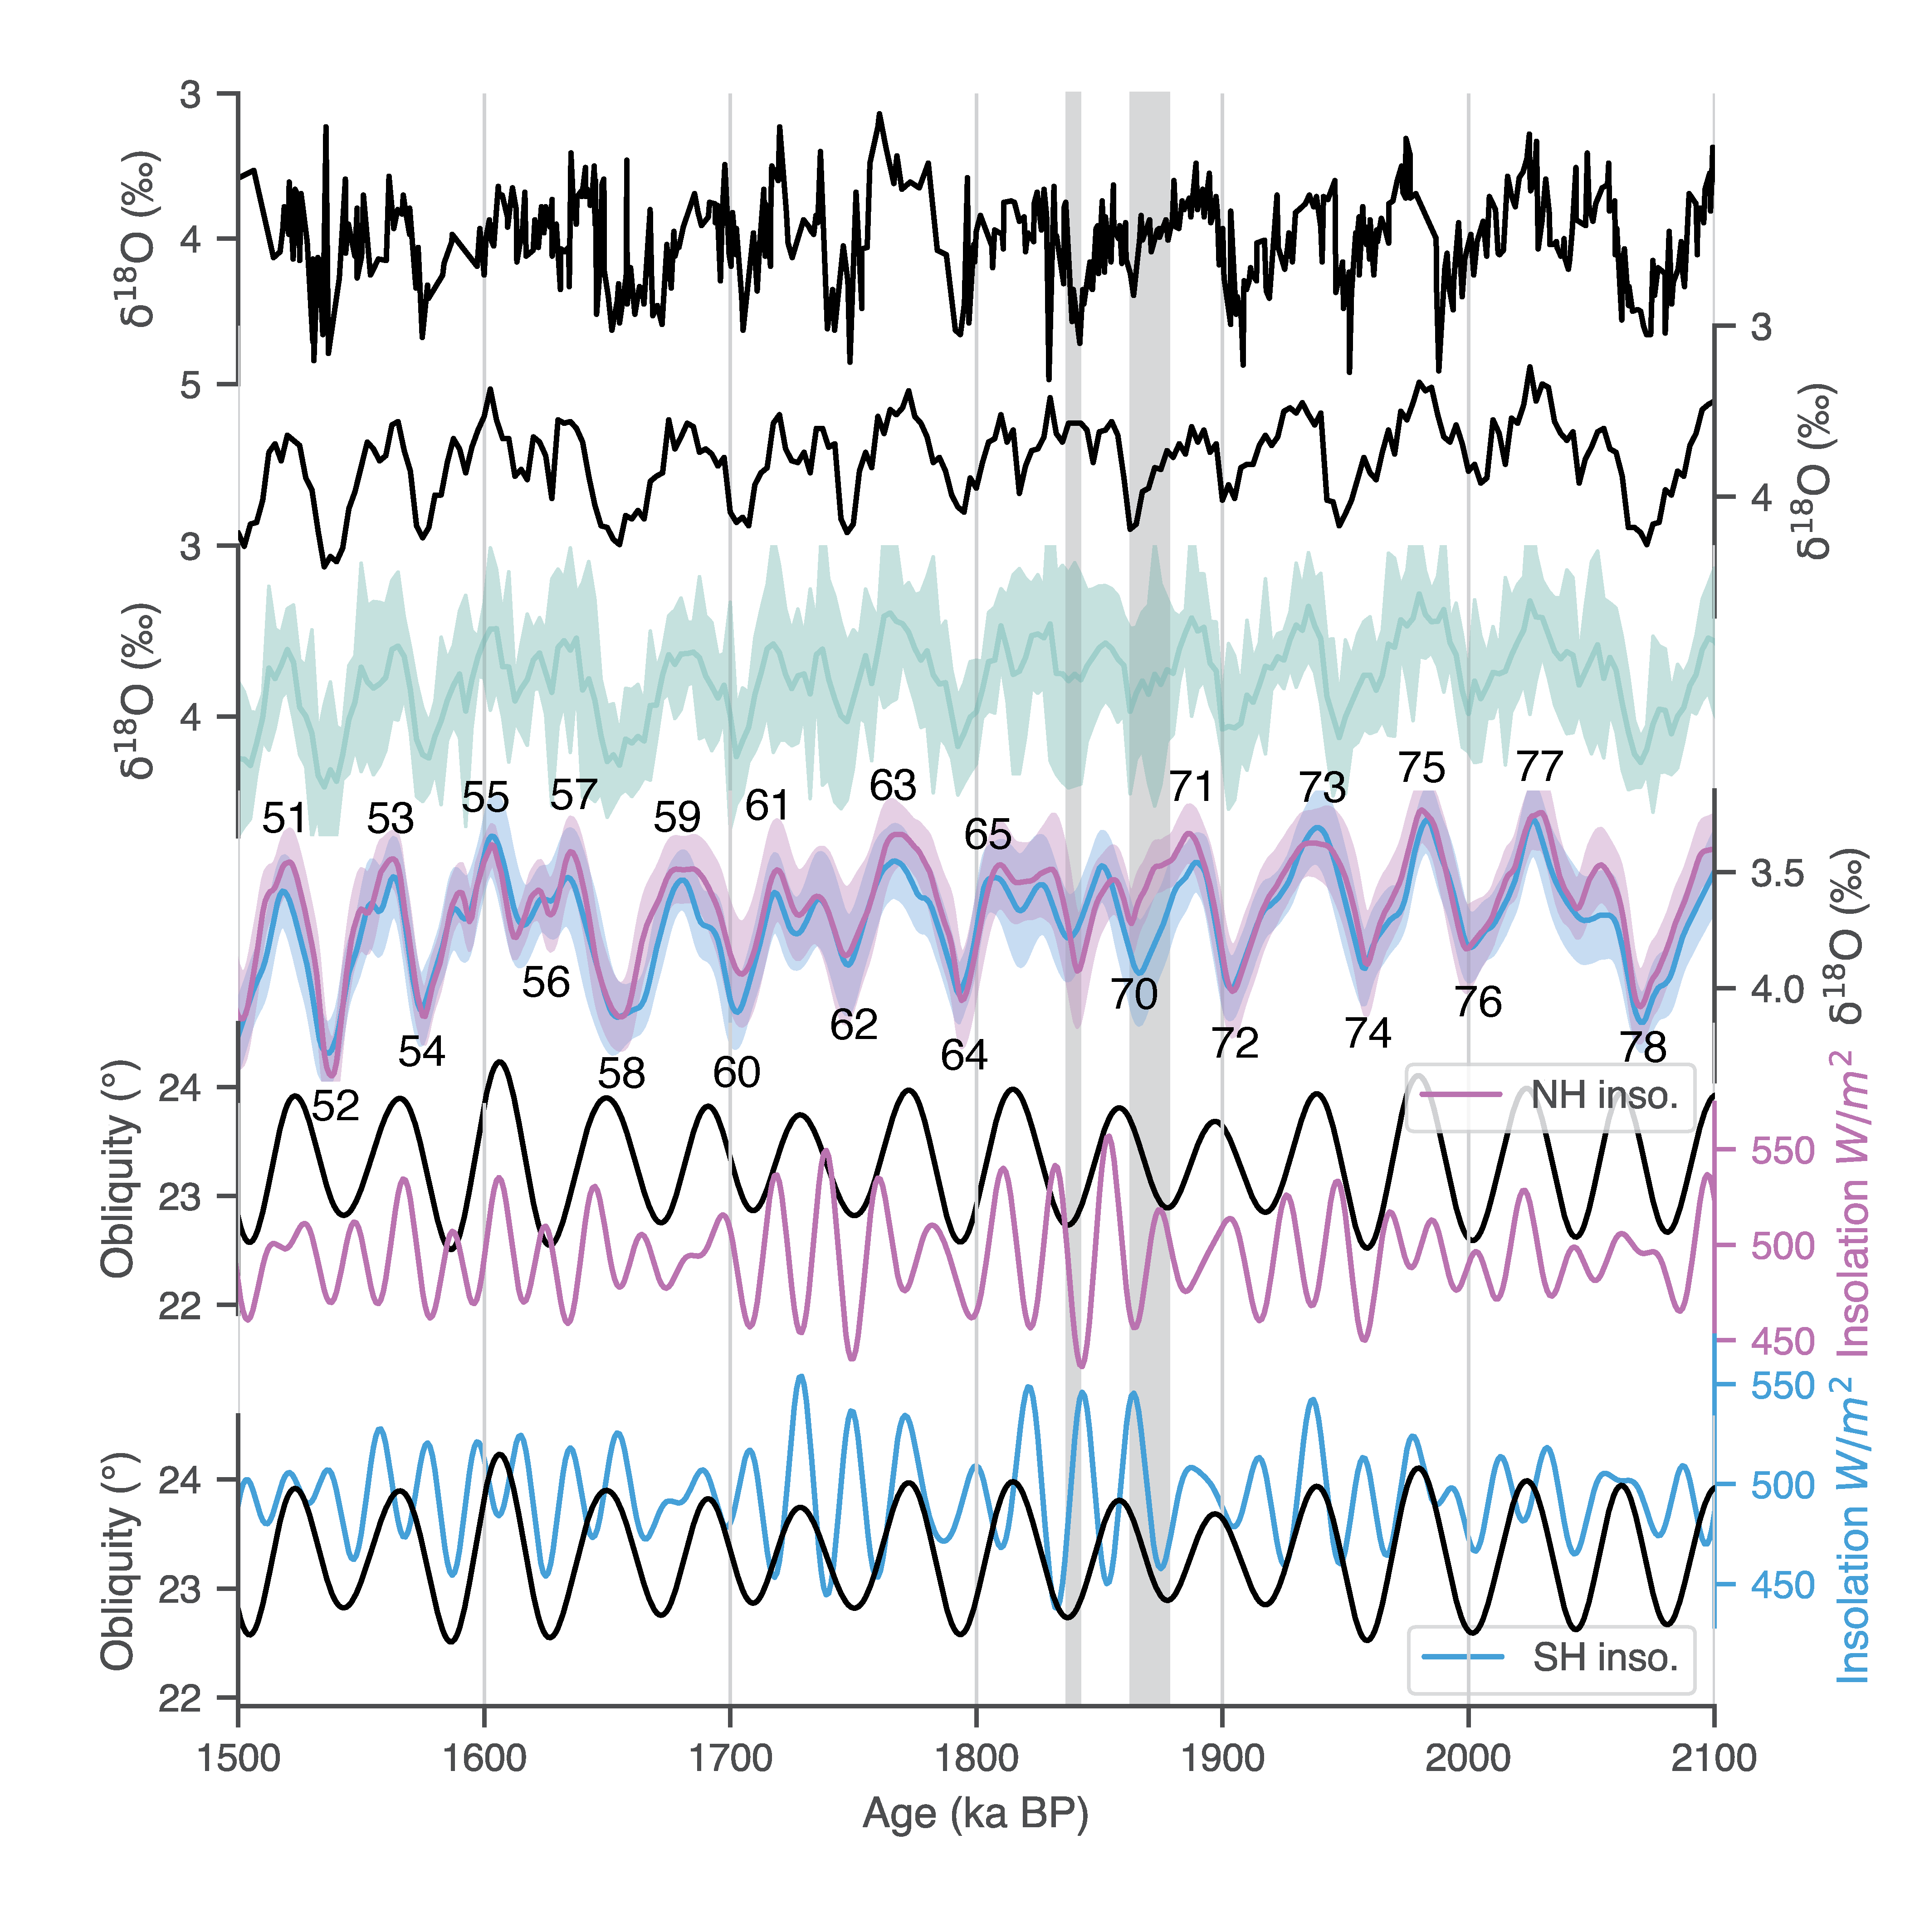

Here is the Python script that generated this plot:
#!/usr/bin/env python3
# -*- coding: utf-8 -*-
"""
Created on Sun Apr  7 19:00:13 2024

@author: zhou
"""

import pandas as pd
import sys
sys.path.append("../../../../../Work/Lorraine/LR04/python")
sys.path.append("../../../../../Work/Lorraine/CENOGRID")
sys.path.append("../../../../../Work/McManus/HMM-Stack-master/python")
import LR04_fetching_func
import Probstack_fetching_func
import CENOGRID_fetching_func
import matplotlib.pyplot as plt
import seaborn as sns
# import pyleoclim as pyleo
import matplotlib

sns.set(font='Helvetica',palette='husl',style='ticks',context='paper')

def shade(fig,axes,left_x,right_x, color='lightgray'):
    # the following code will shade HEs
    # 1. Get transformation operators for axis and figure
    top_axtr = axes[0].transData # Axis top -> Display
    bottom_axtr = axes[-1].transData # Axis bottom -> Display
    figtr = fig.transFigure.inverted() # Display -> Figure
    # 2. Transform points from axis to figure coordinates
    shade_lower_limit = axes[-1].viewLim.get_points()[0][1] # lower ylim in lowest axis
    shade_upper_limit = axes[0].viewLim.get_points()[1][1] # upper ylim in highest axis
    lower_left = figtr.transform(bottom_axtr.transform((left_x, shade_lower_limit)))
    lower_right = figtr.transform(bottom_axtr.transform((right_x, shade_lower_limit)))
    upper_left = figtr.transform(top_axtr.transform((left_x, shade_upper_limit)))
    upper_right = figtr.transform(top_axtr.transform((right_x, shade_upper_limit)))
    # 4. Create the patch
    rect = matplotlib.patches.Polygon([lower_left,lower_right,upper_right,upper_left], transform=fig.transFigure,color=color)
    fig.patches.append(rect)

Pacific_stack_path = '../../R86_d18O_stack/stack.txt'
# stack = scipy.io.loadmat(stack_path)
Pacific_stack = pd.read_table(Pacific_stack_path, delimiter=' ')

Atlantic_stack_path = '../../R87_d18O_stack/stack.txt'
# stack = scipy.io.loadmat(stack_path)
Atlantic_stack = pd.read_table(Atlantic_stack_path, delimiter=' ')

LR04 = LR04_fetching_func.fetch_d18O()

ProbStack = Probstack_fetching_func.fetch_d18O()
ProbStack_upper = Probstack_fetching_func.fetch_d18O_upper()
ProbStack_lower = Probstack_fetching_func.fetch_d18O_lower()

CENOGRID = CENOGRID_fetching_func.fetch_d18O()

#%% figure set up
fig, axes = plt.subplots(8,1, sharex=True)
plt.subplots_adjust(hspace=-0.2)

#%% NH inso
inso_summer_65N = pd.read_table('../../../../../Work/McManus/Milankovitch/python/inso_summer_65N.txt',
                                delimiter=' ',
                                names=['age', 'NH inso.'])
inso_summer_65N.set_index('age', inplace=True)

inso_summer_65N.plot(label='65° N insolation', ax=axes[5], color='C5')

#%% SH inso
inso_summer_65S = pd.read_table('../../../../../Work/McManus/Milankovitch/python/inso_summer_65S.txt',
                                delimiter=' ',
                                names=['age', 'SH inso.'])
inso_summer_65S.set_index('age', inplace=True)

inso_summer_65S.plot(label='SH inso.', ax=axes[6], color='C4')

#%% obliquity
obl = pd.read_excel('../../../../../Work/McManus/Milankovitch/Insolation calculation_LR04.xlsx',
                    sheet_name='Sheet1')
obl.set_index('time', inplace=True)
axes[4].plot(obl.index, obl['obliquity'], color='k')
axes[4].set_ylabel('Obliquity (°)')
axes[7].plot(obl.index, obl['obliquity'], color='k')
axes[7].set_ylabel('Obliquity (°)')

#%% plot CENOGRID
axes[0].plot(CENOGRID.index*1000, CENOGRID, color='k', label='CENOGRID')

#%% plot LR04
axes[1].plot(LR04.index/1000, LR04, color='k', label='LR04')

#%% plot ProbStack
axes[2].plot(ProbStack.index/1000, ProbStack, color='C3', alpha=0.3,
             label='ProbStack')
axes[2].fill_between(ProbStack.index/1000,
                     ProbStack_upper,
                     ProbStack_lower,
                     alpha=0.3,
                     color='C3')

#%% plot stacks

axes[3].plot(Pacific_stack['age(kyr)'], Pacific_stack['mean(permil)'],
             label='Pacific stack', color='C4')
axes[3].fill_between(Pacific_stack['age(kyr)'],
                  Pacific_stack['mean(permil)']+Pacific_stack['sigma(permil)'],
                  Pacific_stack['mean(permil)']-Pacific_stack['sigma(permil)'],
                  alpha=0.3,
                  color='C4')
axes[3].plot(Atlantic_stack['age(kyr)'], Atlantic_stack['mean(permil)'],
             label='Atlantic stack', color='C5')
axes[3].fill_between(Atlantic_stack['age(kyr)'],
                  Atlantic_stack['mean(permil)']+Atlantic_stack['sigma(permil)'],
                  Atlantic_stack['mean(permil)']-Atlantic_stack['sigma(permil)'],
                  alpha=0.3,
                  color='C5')
axes[3].set_ylim(3.15, 4.4)
# axes[2].plot(LR04.index/1000, LR04, color='k', alpha=0.3)

# axes.fill_between(stack['age(kyr)'],
#                   stack['mean(permil)']+2*stack['sigma(permil)'],
#                   stack['mean(permil)']-2*stack['sigma(permil)'],
#                   alpha=0.3,
#                   label='BIGMACS 2sigma')

#%% beautification
axes[5].set_xlabel('')
axes[5].set_ylabel(r'        Insolation $W/{m^2}$')
axes[5].yaxis.set_label_position("right")
axes[5].yaxis.label.set_color('C5')
axes[5].spines['right'].set_color('C5')
axes[5].tick_params(axis='y', colors='C5')
axes[5].legend(loc='upper right', bbox_to_anchor=(1, 1.2))

axes[0].set_xlim((1500, 2100))
axes[0].set_ylim(3, 5)
axes[0].invert_yaxis()
axes[0].set_ylabel(u'$\mathrm{\delta}^\mathrm{18}$O (‰)')

axes[1].set_ylim(3, 4.7)
axes[1].invert_yaxis()
axes[1].set_ylabel(u'$\mathrm{\delta}^\mathrm{18}$O (‰)')
axes[1].yaxis.set_label_position("right")

axes[2].set_ylim(3, 4.7)
axes[2].invert_yaxis()
axes[2].set_ylabel(u'$\mathrm{\delta}^\mathrm{18}$O (‰)')

axes[3].set_ylim(3.15, 4.4)
axes[3].invert_yaxis()
axes[3].set_ylabel(u'$\mathrm{\delta}^\mathrm{18}$O (‰)')
axes[3].yaxis.set_label_position("right")

axes[6].set_xlabel('')
axes[6].set_ylabel(r'Insolation $W/{m^2}$        ')
axes[6].yaxis.set_label_position("right")
axes[6].yaxis.label.set_color('C4')
axes[6].spines['right'].set_color('C4')
axes[6].tick_params(axis='y', colors='C4')
axes[6].legend(loc='lower right', bbox_to_anchor=(1, -0.3))

axes[7].set_xlabel('Age (ka BP)')

# axes.axvspan(1800, 1900, color='lightgray')

sns.despine(ax=axes[0], top=True,right=True, left=False, bottom=True)
sns.despine(ax=axes[1], top=True,right=False, left=True, bottom=True)
sns.despine(ax=axes[2], top=True,right=True, left=False, bottom=True)
sns.despine(ax=axes[3], top=True,right=False, left=True, bottom=True)
sns.despine(ax=axes[4], top=True,right=True, left=False, bottom=True)
sns.despine(ax=axes[5], top=True,right=False, left=True, bottom=True)
sns.despine(ax=axes[6], top=True,right=False, left=True, bottom=True)
sns.despine(ax=axes[7], top=True,right=True, left=False, bottom=False)

for i in range(7):
    axes[i].xaxis.set_ticks_position('none')

for i in range(8):
    axes[i].grid(axis='x')
    
pos = axes[2].get_position()
pos.y0 += 0.005
pos.y1 += 0.005
axes[2].set_position(pos)

pos = axes[5].get_position()
pos.y0 += 0.06
pos.y1 += 0.06
axes[5].set_position(pos)

pos = axes[6].get_position()
pos.y0 += 0.06
pos.y1 += 0.06
axes[6].set_position(pos)

pos = axes[7].get_position()
pos.y0 += 0.12
pos.y1 += 0.12
axes[7].set_position(pos)

shade(fig,axes,1863,1878, 'lightgray')
shade(fig,axes,1837,1842, 'lightgray')
# shade(fig,axes,1828,1838, 'lightblue')
# shade(fig,axes,1858,1870, 'lightblue')
# axes[2].axvspan(1828,1838, color='lightblue')
# axes[2].axvspan(1858,1870, color='lightblue')

# axes[0].axvspan(1832,1842, color='lightblue')
# axes[3].axvspan(1832,1842, color='lightblue')

# axes[0].axvspan(1862,1874, color='lightblue')
# axes[3].axvspan(1862,1874, color='lightblue')

# # letters
# axes[0].text(0.01, 0.8, 'A', transform=axes[0].transAxes, fontweight='bold', color='k')
# axes[2].text(0.01, 0.8, 'B', transform=axes[2].transAxes, fontweight='bold', color='k')
# axes[3].text(0.01, 0.7, 'C', transform=axes[3].transAxes, fontweight='bold', color='k')

# for ax in axes:
    # ax.axvline(1793, linestyle='dashed', color='gray', zorder=0)
    # ax.axvline(1837, linestyle='dashed', color='gray', zorder=0)
    # ax.axvline(1878, linestyle='dashed', color='gray', zorder=0)
    # ax.axvline(1958, linestyle='dashed', color='gray', zorder=0)
    # ax.axvline(2050, linestyle='dashed', color='gray', zorder=0)
    
for ax in axes:
    ax.set_zorder(10)
    ax.set_facecolor('none')

fig.set_size_inches(6,8)

plt.savefig('Fig1_combined_reordered.pdf')
# plt.savefig('Stack_inso_comparison_shade.png', dpi=700)
# plt.savefig('Stack_inso_comparison_shade_poster.pdf')